The GitHub repository Shrek4/cad-dataset contains a labelled image folder "cadmnist" with 5 categories: bearings, bolts, nuts, seals, washers. Examples follow, each with its label.

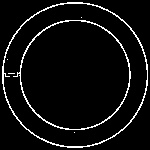
Label: seals

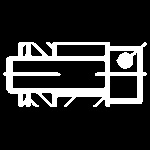
Label: bolts

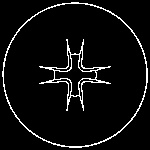
Label: bolts

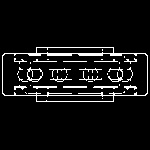
Label: bearings

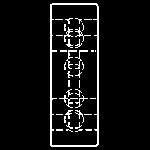
Label: bearings

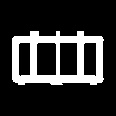
Label: nuts
